Run: headless pygame with SDL's dummy video driver; simulated clock (each Clock.tick advances the game by its frame time, no real sleeping); random seed 0; keys injected as events and as key.get_pressed() state; no mouse input.
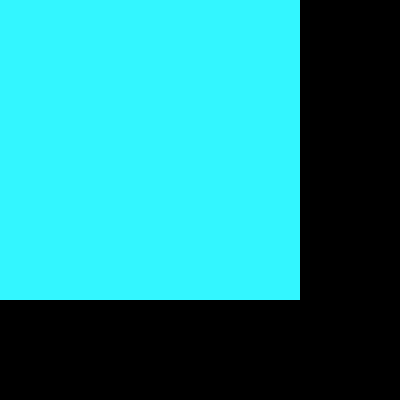
Frame 1 of 4 · flips 1–60 · no input
Frame 2 of 4 · flips 61–180 · tapped SPACE, RETURN · held RIGHT (→), D · screen unchanged from frame 1, image omitted
Frame 3 of 4 · flips 181–300 · held DOWN (↓), S · screen unchanged from frame 2, image omitted
Frame 4 of 4 · flips 301–420 · held LEFT (←), A, UP (↑), W · screen unchanged from frame 3, image omitted

The pygame program that drew these frames:

# importamos la libreria pygamme
import pygame 
import random  

# inicializamos los modulos de pygame
pygame.init()

# establecer titulo a la ventana
pygame.display.set_caption("Surface")

# establecemos las dimenciones de la ventana 

ventana = pygame.display.set_mode((400,400))

# definnimmos un color 
azul = (51, 246, 255)

# crear una superficie 
azul_Superficie = pygame.Surface((300,300))

# rellenamos la superficie de azul
azul_Superficie.fill(azul)

# inserto o muevo  la superficie de la ventana 
ventana.blit(azul_Superficie, (0,0))

# actualiza la visualizacion de la ventana
pygame.display.flip()

# bucle del juego 
while True:
    event = pygame.event.wait()
    if event.type == pygame.QUIT:
        break

pygame.quit()
